pico-8 play session: hold → + tap 🅾

[t = 2 s] hold → ~2s, tap 🅾 ~4×
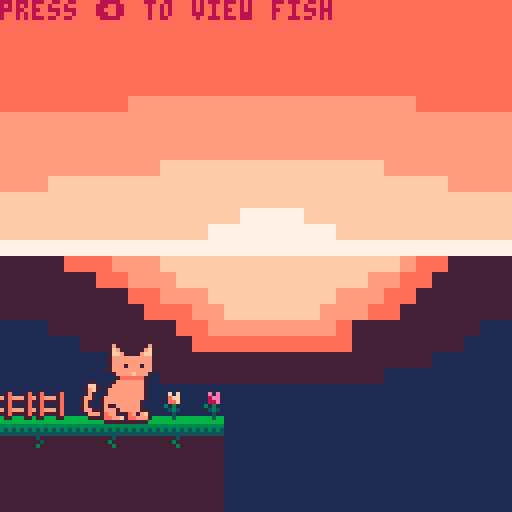
[t = 4 s] hold → ~4s, tap 🅾 ~7×
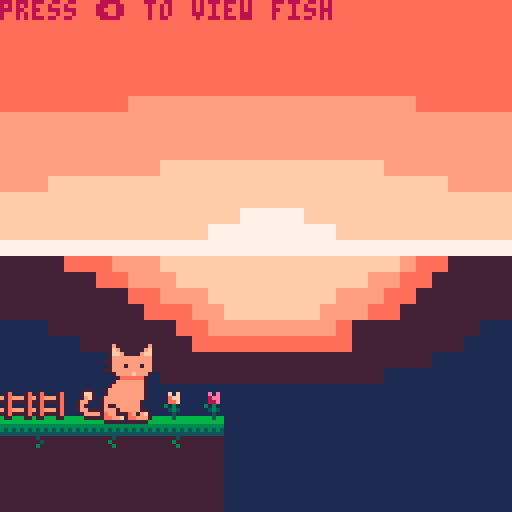

pico-8 cartridge
version 41
__lua__
--press ⬅️ to view fish
 



-->8
--cat sprite drawing
function _init()
	ct=3 --cattail
	frame = 0
	poke( 0x5f2e, 1 ) --endable hidden colors
 custom_palette = {[0]=0,1,140,12,131,3,139,130,136,14,142,143,15,13,6,7}
	pal( custom_palette, 1 )
end

function _update()

	frame+=1
	if(frame%4==0) then
	cat_tail()
	end
	
end

function _draw()
	cls(2)
	sspr(32,32,32,32,0,0,128,128)
	map(0,0,0,0,128,128)
	cat_idle(25,85)
	
--	just prints some flowers and gates
	spr(80,50,97)
	spr(81,40,97)
	spr(82,0,97)
	spr(82,8,97)
	print("press ⬅️ to view fish",8)
	
	if(btn(0)) then
	cls(12)
 draw_fish_got(fish)
 end
 
end

function cat_tail()
	if(ct < 5) then
		ct+=1
	else
		ct=3
	end
	return ct
end

function cat_idle(x,y)
		spr(0,x,y,2,3)
		spr(ct,x-7,y+8,1,2)
end
-->8
--fish display

--testfish
fish={
 name="mfing trout"
 ,sprt=6
 ,w=2,h=1
 ,shinycols={
   {4,2}
  ,{9,14}
  ,{10,8}
 }
}


function draw_fish_got(fish)
 --get fish h and w
 local h=fish.h*8
 local w=fish.w*8
 local scale=2
 --upd scale
 --scale=3+sin(t()/4)
 
 --set inverse draw mode + fillp
-- poke(0x5f34,0x2)
 --draw border circle
 fillp(░)
 local circ_rad=65
 circfill(64,64,circ_rad,2 | 0x1800)
 fillp(█)
 
 --draw fish/lines
 local y=40
 y+=5*sin(t()/2)
 draw_flourish_lines(63,y+14)
 
-- set_shiny_pal(fish)
	sspr(fish.sprt%16*8,flr(fish.sprt/16)*8
  ,w,h
  ,63-w*scale/2,y-h*scale/2
  ,w*scale,h*scale)
  
 print("holy fucking shit",30,90,8)
 print("a fucking fish",35,97,9)
end


--item get lines
function draw_flourish_lines(x,y)
	for i=0,16 do
		local s=sin(time() * 2.1 + i/16)
		local c=cos(time() * 2.1 + i/16)
		local ty=y-14
		local r=20
		line(x+s*r,ty+c*r,x+s*40,ty+c*40,7)
	end
end


--shiny pal
function set_shiny_pal(fish)
 scols=fish.shinycols
 for i=1,#scols do
  pal(scols[i][1],scols[i][2])
 end
end
__gfx__
00070000000070000000000000000000000000000000000000000056560000000000000000060600000c00c0000000000000000000000000ff00000000000000
007b70000007b700000000000000770000000000000000000004444445600000000000000065600000b0000c00000000000000000000003f1000000000000000
007cb700007bc700000770000007cc700000770000000000644555555444004600000000044440000bbb000b0445600000000000000033210000000000000000
007ccb7777bcc700007cc7000007bc700007cc700000000005799999ccc564600000000041555406b7bbb0ba4155550600000000000322100000000000000000
007bbbbbbbbbb700007cb7000007b7700007bc700007700000558888999c485000000000cbbbb450abbbaba0fffeedf000000000003221200000000000000000
077bbbbbbbbbb770007bb7000007b7000007b700007cc700654bbbbbccc40495000000000aaa40040aaa0ab00dddd00d000000000f32121100000000000033ff
007bbb7bbb7bb7000007b700007bb700007bb700007bc7000000450004500044000000000005000000b000ab000e000000000000f221212110000003000f2220
077bbbbbbbbbb7700007b700007b7000007b700007bb700000000460006000000000000000006000000c000a0000f00000000000333322222200002000322200
0007bbbbcbbb70000007bb70007b7000007b700007b700000000000000cccc0000000000fff000000cccbc00fff0000000000003222223333311112033222100
00007aaaaaa7000000007b70007bb770007bb77007bb777000000000cbbbb9c000000000e7ef0000c7bbabc0d1ef000000003332232233333333333322211000
0007bbbbbbb7000000007bb00007bbb00007bbb0007bbbb00023330cb99998bc00000000e13ef0000aaa0abcdeeef00033222272232233333333322311100000
007bbbbbbbb70000000007700000777000007770000777700172221b988887bc00000000071390000b0b00bb0deee00000011122322223333222221122210000
07bbbbbbbbb700000000000000000000000000000000000001111177877779c0000000000e71390000c0c0cb0eddef0000000011111122222211112011221000
07bbbbbbbbb70000000000000000000000000000000000000000bb8099999bc0000000000e001399000000ca0e00deff00000000022211111120002000112000
7bbbbbbbbbb70000000000000000000000000000000000000000c9b00bbbbc000000000000f007880c000cba00f00dee00000000003220000020000300001230
7bbbbbbbbb7000000000000000000000000000000000000000000bcc00ccc000000000000000078000bbbaa000000de00000000000033f000003000000000000
7b77bbbbbb7000000000000000000000000000000000000000000000000000000000000000000000000000000000000000000000000000000000000000000000
7bbb7bbbbb7700000000000000000000000000000000000000000000000000000000000000000000000000000000000000000000000000000000000000000000
7abb777ab7bc70000000000000000000000000000000000000000000000000000000000000000000000000000000000000000000000000000000000000000000
7aabbc7aabbb70000000000000000000000000000000000000000000000000000000000000000000000000000000000000000000000000000000000000000000
07777777777700000000000000000000000000000000000000000000000000000000000000000000000000000000000000000000000000000000000000000000
00000000000000000000000000000000000000000000000000000000000000000000000000000000000000000000000000000000000000000000000000000000
00000000000000000000000000000000000000000000000000000000000000000000000000000000000000000000000000000000000000000000000000000000
00000000000000000000000000000000000000000000000000000000000000000000000000000000000000000000000000000000000000000000000000000000
00000000000000000000000000000000000000000000000000000000000000000000000000000000000000000000000000000000000000000000000000000000
00000000000000000000000000000000000000000000000000000000000000000000000000000000000000000000000000000000000000000000000000000000
00000000000000000000000000000000000000000000000000000000000000000000000000000000000000000000000000000000000000000000000000000000
00000000000000000000000000000000000000000000000000000000000000000000000000000000000000000000000000000000000000000000000000000000
00000000000000000000000000000000000000000000000000000000000000000000000000000000000000000000000000000000000000000000000000000000
00000000000000000000000000000000000000000000000000000000000000000000000000000000000000000000000000000000000000000000000000000000
00000000000000000000000000000000000000000000000000000000000000000000000000000000000000000000000000000000000000000000000000000000
00000000000000000000000000000000000000000000000000000000000000000000000000000000000000000000000000000000000000000000000000000000
66666666666666666666666677777777aaaaaaaaaaaaaaaaaaaaaaaaaaaaaaaa0000000000000000000000000000000000000000000000000000000000000000
66666666666666666666666677777777aaaaaaaaaaaaaaaaaaaaaaaaaaaaaaaa0000000000000000000000000000000000000000000000000000000000000000
55555555555555555555555577777777aaaaaaaaaaaaaaaaaaaaaaaaaaaaaaaa0000000000000000000000000000000000000000000000000000000000000000
54545454545454545454545477777777aaaaaaaaaaaaaaaaaaaaaaaaaaaaaaaa0000000000000000000000000000000000000000000000000000000000000000
44444444444444444444444477777777aaaaaaaaaaaaaaaaaaaaaaaaaaaaaaaa0000000000000000000000000000000000000000000000000000000000000000
77777777747777777777477777777777aaaaaaaaaaaaaaaaaaaaaaaaaaaaaaaa0000000000000000000000000000000000000000000000000000000000000000
77777777774777777775777777777777aaaaaaaabbbbbbbbbbbbbbbbbbaaaaaa0000000000000000000000000000000000000000000000000000000000000000
77777777757777777777577777777777bbbbbbbbbbbbbbbbbbbbbbbbbbbbbbbb0000000000000000000000000000000000000000000000000000000000000000
00000000000000000000000000000000bbbbbbbbbbbbbbbbbbbbbbbbbbbbbbbb0000000000000000000000000000000000000000000000000000000000000000
0090900000c0c00007a0007a00000000bbbbbbbbbbbbbbbbbbbbbbbbbbbbbbbb0000000000000000000000000000000000000000000000000000000000000000
0089900000acc000b7abbb7a00000000bbbbbbbbbbccccccccccccccbbbbbbbb0000000000000000000000000000000000000000000000000000000000000000
0088900000aac00077a7777a00000000bbbcccccccccccccccccccccccccbbbb0000000000000000000000000000000000000000000000000000000000000000
050500000505000007a0007a00000000cccccccccccccccccccccccccccccccc0000000000000000000000000000000000000000000000000000000000000000
0045400000454000b7abbb7a00000000cccccccccccccccffffccccccccccccc0000000000000000000000000000000000000000000000000000000000000000
000400000004000077a7777a00000000cccccccccccccffffffffccccccccccc0000000000000000000000000000000000000000000000000000000000000000
00040000000400000770007700000000ffffffffffffffffffffffffffffffff0000000000000000000000000000000000000000000000000000000000000000
000000000000000000000000000000007777aaabbbcccccccccccccccbaa77770000000000000000000000000000000000000000000000000000000000000000
00000000000000000000000000000000777777aabbbccccccccccccbbaa777770000000000000000000000000000000000000000000000000000000000000000
0000000000000000000000000000000077777777aabbbccccccccbbbaa7777770000000000000000000000000000000000000000000000000000000000000000
00000000000000000000000000000000777777777aaabbccccccbbbaa77777770000000000000000000000000000000000000000000000000000000000000000
0000000000000000000000000000000011177777777aabbbbbbbba77777777110000000000000000000000000000000000000000000000000000000000000000
00000000000000000000000000000000111117777777aaaaaaaaaa77777771110000000000000000000000000000000000000000000000000000000000000000
00000000000000000000000000000000111111177777777777777777777111110000000000000000000000000000000000000000000000000000000000000000
00000000000000000000000000000000111111111177777777777777111111110000000000000000000000000000000000000000000000000000000000000000
00000000000000000000000000000000111111111111111111111111111111110000000000000000000000000000000000000000000000000000000000000000
00000000000000000000000000000000111111111111111111111111111111110000000000000000000000000000000000000000000000000000000000000000
00000000000000000000000000000000111111111111111111111111111111110000000000000000000000000000000000000000000000000000000000000000
00000000000000000000000000000000111111111111111111111111111111110000000000000000000000000000000000000000000000000000000000000000
00000000000000000000000000000000111111111111111111111111111111110000000000000000000000000000000000000000000000000000000000000000
00000000000000000000000000000000111111111111111111111111111111110000000000000000000000000000000000000000000000000000000000000000
00000000000000000000000000000000111111111111111111111111111111110000000000000000000000000000000000000000000000000000000000000000
00000000000000000000000000000000111111111111111111111111111111110000000000000000000000000000000000000000000000000000000000000000
__map__
0000000000000000000000000000000000000000000000000000000000000000000000000000000000000000000000000000000000000000000000000000000000000000000000000000000000000000000000000000000000000000000000000000000000000000000000000000000000000000000000000000000000000000
0000000000000000000000000000000000000000000000000000000000000000000000000000000000000000000000000000000000000000000000000000000000000000000000000000000000000000000000000000000000000000000000000000000000000000000000000000000000000000000000000000000000000000
0000000000000000000000000000000000000000000000000000000000000000000000000000000000000000000000000000000000000000000000000000000000000000000000000000000000000000000000000000000000000000000000000000000000000000000000000000000000000000000000000000000000000000
0000000000000000000000000000000000000000000000000000000000000000000000000000000000000000000000000000000000000000000000000000000000000000000000000000000000000000000000000000000000000000000000000000000000000000000000000000000000000000000000000000000000000000
0000000000000000000000000000000000000000000000000000000000000000000000000000000000000000000000000000000000000000000000000000000000000000000000000000000000000000000000000000000000000000000000000000000000000000000000000000000000000000000000000000000000000000
0000000000000000000000000000000000000000000000000000000000000000000000000000000000000000000000000000000000000000000000000000000000000000000000000000000000000000000000000000000000000000000000000000000000000000000000000000000000000000000000000000000000000000
0000000000000000000000000000000000000000000000000000000000000000000000000000000000000000000000000000000000000000000000000000000000000000000000000000000000000000000000000000000000000000000000000000000000000000000000000000000000000000000000000000000000000000
0000000000000000000000000000000000000000000000000000000000000000000000000000000000000000000000000000000000000000000000000000000000000000000000000000000000000000000000000000000000000000000000000000000000000000000000000000000000000000000000000000000000000000
0000000000000000000000000000000000000000000000000000000000000000000000000000000000000000000000000000000000000000000000000000000000000000000000000000000000000000000000000000000000000000000000000000000000000000000000000000000000000000000000000000000000000000
0000000000000000000000000000000000000000000000000000000000000000000000000000000000000000000000000000000000000000000000000000000000000000000000000000000000000000000000000000000000000000000000000000000000000000000000000000000000000000000000000000000000000000
0000000000000000000000000000000000000000000000000000000000000000000000000000000000000000000000000000000000000000000000000000000000000000000000000000000000000000000000000000000000000000000000000000000000000000000000000000000000000000000000000000000000000000
0000000000000000000000000000000000000000000000000000000000000000000000000000000000000000000000000000000000000000000000000000000000000000000000000000000000000000000000000000000000000000000000000000000000000000000000000000000000000000000000000000000000000000
0000000000000000000000000000000000000000000000000000000000000000000000000000000000000000000000000000000000000000000000000000000000000000000000000000000000000000000000000000000000000000000000000000000000000000000000000000000000000000000000000000000000000000
4041404240424000000000000000000000000000000000000000000000000000000000000000000000000000000000000000000000000000000000000000000000000000000000000000000000000000000000000000000000000000000000000000000000000000000000000000000000000000000000000000000000000000
4343434343434300000000000000000000000000000000000000000000000000000000000000000000000000000000000000000000000000000000000000000000000000000000000000000000000000000000000000000000000000000000000000000000000000000000000000000000000000000000000000000000000000
4343434343434300000000000000000000000000000000000000000000000000000000000000000000000000000000000000000000000000000000000000000000000000000000000000000000000000000000000000000000000000000000000000000000000000000000000000000000000000000000000000000000000000
4343434343434300000000000000000000000000000000000000000000000000000000000000000000000000000000000000000000000000000000000000000000000000000000000000000000000000000000000000000000000000000000000000000000000000000000000000000000000000000000000000000000000000
